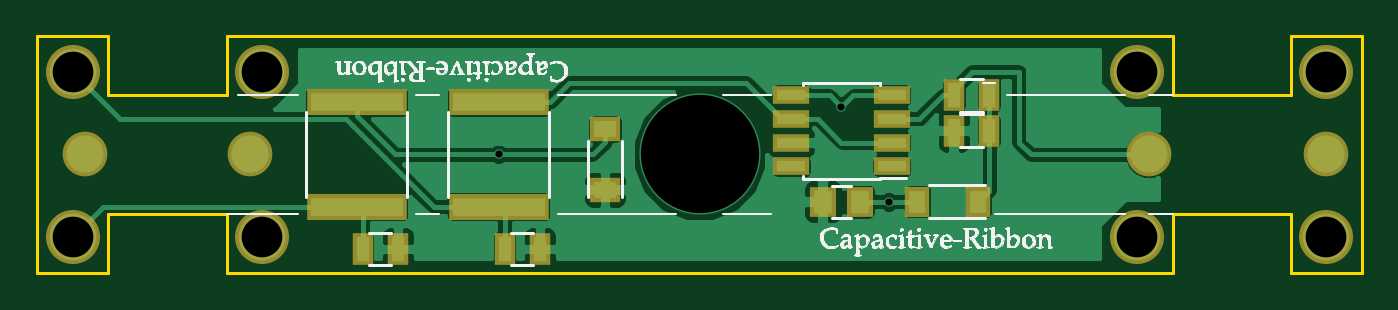
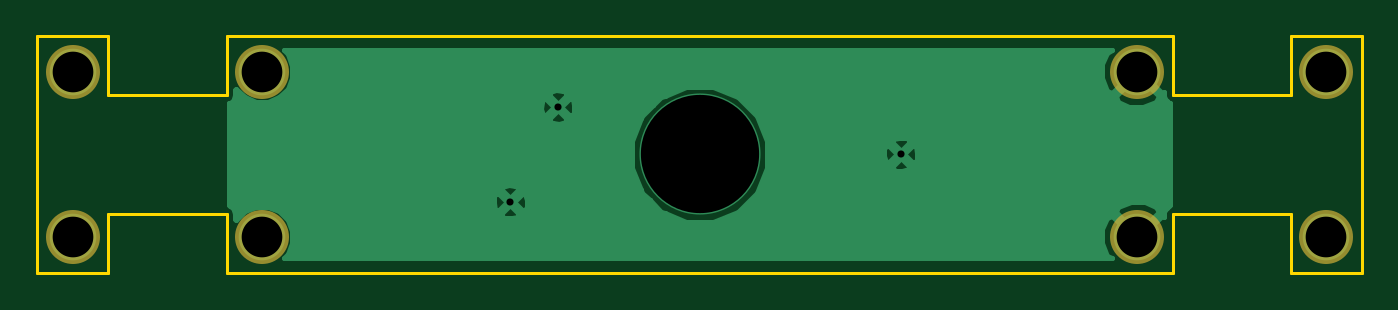
Circuit board: 8 layer files. Board 71.1 x 12.7 mm.
- bottom_copper: gcr-1848-B.Cu.gbr (11700 bytes)
- bottom_mask: gcr-1848-B.Mask.gbr (500 bytes)
- bottom_silk: gcr-1848-B.SilkS.gbr (280 bytes)
- outline: gcr-1848-Edge.Cuts.gbr (1264 bytes)
- top_copper: gcr-1848-F.Cu.gbr (33177 bytes)
- top_mask: gcr-1848-F.Mask.gbr (1447 bytes)
- top_silk: gcr-1848-F.SilkS.gbr (97434 bytes)
- drill: gcr-1848.drl (338 bytes)

=== bottom_copper: gcr-1848-B.Cu.gbr (11700 bytes, source omitted) ===
=== bottom_mask: gcr-1848-B.Mask.gbr ===
G04 #@! TF.FileFunction,Soldermask,Bot*
%FSLAX46Y46*%
G04 Gerber Fmt 4.6, Leading zero omitted, Abs format (unit mm)*
G04 Created by KiCad (PCBNEW 4.0.5+dfsg1-4) date Sat Jul 14 15:48:43 2018*
%MOMM*%
%LPD*%
G01*
G04 APERTURE LIST*
%ADD10C,0.100000*%
%ADD11C,2.900000*%
G04 APERTURE END LIST*
D10*
D11*
X17145000Y-27305000D03*
X17145000Y-36195000D03*
X27305000Y-36195000D03*
X27305000Y-27305000D03*
X74295000Y-27305000D03*
X74295000Y-36195000D03*
X84455000Y-27305000D03*
X84455000Y-36195000D03*
M02*

=== bottom_silk: gcr-1848-B.SilkS.gbr ===
G04 #@! TF.FileFunction,Legend,Bot*
%FSLAX46Y46*%
G04 Gerber Fmt 4.6, Leading zero omitted, Abs format (unit mm)*
G04 Created by KiCad (PCBNEW 4.0.5+dfsg1-4) date Sat Jul 14 15:48:43 2018*
%MOMM*%
%LPD*%
G01*
G04 APERTURE LIST*
%ADD10C,0.100000*%
G04 APERTURE END LIST*
D10*
M02*

=== outline: gcr-1848-Edge.Cuts.gbr ===
G04 #@! TF.FileFunction,Profile,NP*
%FSLAX46Y46*%
G04 Gerber Fmt 4.6, Leading zero omitted, Abs format (unit mm)*
G04 Created by KiCad (PCBNEW 4.0.5+dfsg1-4) date Sat Jul 14 15:48:43 2018*
%MOMM*%
%LPD*%
G01*
G04 APERTURE LIST*
%ADD10C,0.100000*%
%ADD11C,0.150000*%
G04 APERTURE END LIST*
D10*
D11*
X15240000Y-38100000D02*
X19050000Y-38100000D01*
X15240000Y-25400000D02*
X15240000Y-38100000D01*
X19050000Y-25400000D02*
X15240000Y-25400000D01*
X86360000Y-38100000D02*
X82550000Y-38100000D01*
X86360000Y-25400000D02*
X86360000Y-38100000D01*
X82550000Y-25400000D02*
X86360000Y-25400000D01*
X19050000Y-38100000D02*
X19050000Y-34925000D01*
X19050000Y-28575000D02*
X19050000Y-25400000D01*
X25400000Y-38100000D02*
X25400000Y-34925000D01*
X25400000Y-28575000D02*
X25400000Y-25400000D01*
X25400000Y-28575000D02*
X19050000Y-28575000D01*
X25400000Y-34925000D02*
X19050000Y-34925000D01*
X82550000Y-25400000D02*
X82550000Y-28575000D01*
X82550000Y-34925000D02*
X82550000Y-38100000D01*
X76200000Y-34925000D02*
X76200000Y-38100000D01*
X76200000Y-25400000D02*
X76200000Y-28575000D01*
X76200000Y-34925000D02*
X82550000Y-34925000D01*
X76200000Y-28575000D02*
X82550000Y-28575000D01*
X76200000Y-25400000D02*
X25400000Y-25400000D01*
X25400000Y-38100000D02*
X76200000Y-38100000D01*
M02*

=== top_copper: gcr-1848-F.Cu.gbr (33177 bytes, source omitted) ===
=== top_mask: gcr-1848-F.Mask.gbr ===
G04 #@! TF.FileFunction,Soldermask,Top*
%FSLAX46Y46*%
G04 Gerber Fmt 4.6, Leading zero omitted, Abs format (unit mm)*
G04 Created by KiCad (PCBNEW 4.0.5+dfsg1-4) date Sat Jul 14 15:48:43 2018*
%MOMM*%
%LPD*%
G01*
G04 APERTURE LIST*
%ADD10C,0.100000*%
%ADD11R,5.400000X1.400000*%
%ADD12R,1.400000X1.650000*%
%ADD13R,1.620000X1.310000*%
%ADD14R,1.310000X1.620000*%
%ADD15R,1.100000X1.700000*%
%ADD16R,1.950000X1.000000*%
%ADD17C,2.400000*%
%ADD18C,2.900000*%
G04 APERTURE END LIST*
D10*
D11*
X40005000Y-28950000D03*
X40005000Y-34550000D03*
D12*
X57420000Y-34290000D03*
X59420000Y-34290000D03*
D11*
X32385000Y-34550000D03*
X32385000Y-28950000D03*
D13*
X45720000Y-33655000D03*
X45720000Y-30385000D03*
D14*
X65770000Y-34290000D03*
X62500000Y-34290000D03*
D15*
X42225000Y-36830000D03*
X40325000Y-36830000D03*
X34605000Y-36830000D03*
X32705000Y-36830000D03*
X64455000Y-30480000D03*
X66355000Y-30480000D03*
X66355000Y-28575000D03*
X64455000Y-28575000D03*
D16*
X61120000Y-32385000D03*
X61120000Y-31115000D03*
X61120000Y-29845000D03*
X61120000Y-28575000D03*
X55720000Y-28575000D03*
X55720000Y-29845000D03*
X55720000Y-31115000D03*
X55720000Y-32385000D03*
D17*
X74930000Y-31750000D03*
X84455000Y-31750000D03*
X26670000Y-31750000D03*
X17780000Y-31750000D03*
D18*
X17145000Y-27305000D03*
X17145000Y-36195000D03*
X27305000Y-36195000D03*
X27305000Y-27305000D03*
X74295000Y-27305000D03*
X74295000Y-36195000D03*
X84455000Y-27305000D03*
X84455000Y-36195000D03*
M02*

=== top_silk: gcr-1848-F.SilkS.gbr (97434 bytes, source omitted) ===
=== drill: gcr-1848.drl ===
M48
;DRILL file {KiCad 4.0.5+dfsg1-4} date Sat Jul 14 15:48:47 2018
;FORMAT={-:-/ absolute / inch / decimal}
FMAT,2
INCH,TZ
T1C0.015
T2C0.086
T3C0.250
%
G90
G05
M72
T1
X1.575Y-1.25
X2.3Y-1.15
X2.4Y-1.35
T2
X0.675Y-1.075
X0.675Y-1.425
X1.075Y-1.075
X1.075Y-1.425
X2.925Y-1.075
X2.925Y-1.425
X3.325Y-1.075
X3.325Y-1.425
T3
X2.Y-1.25
T0
M30

